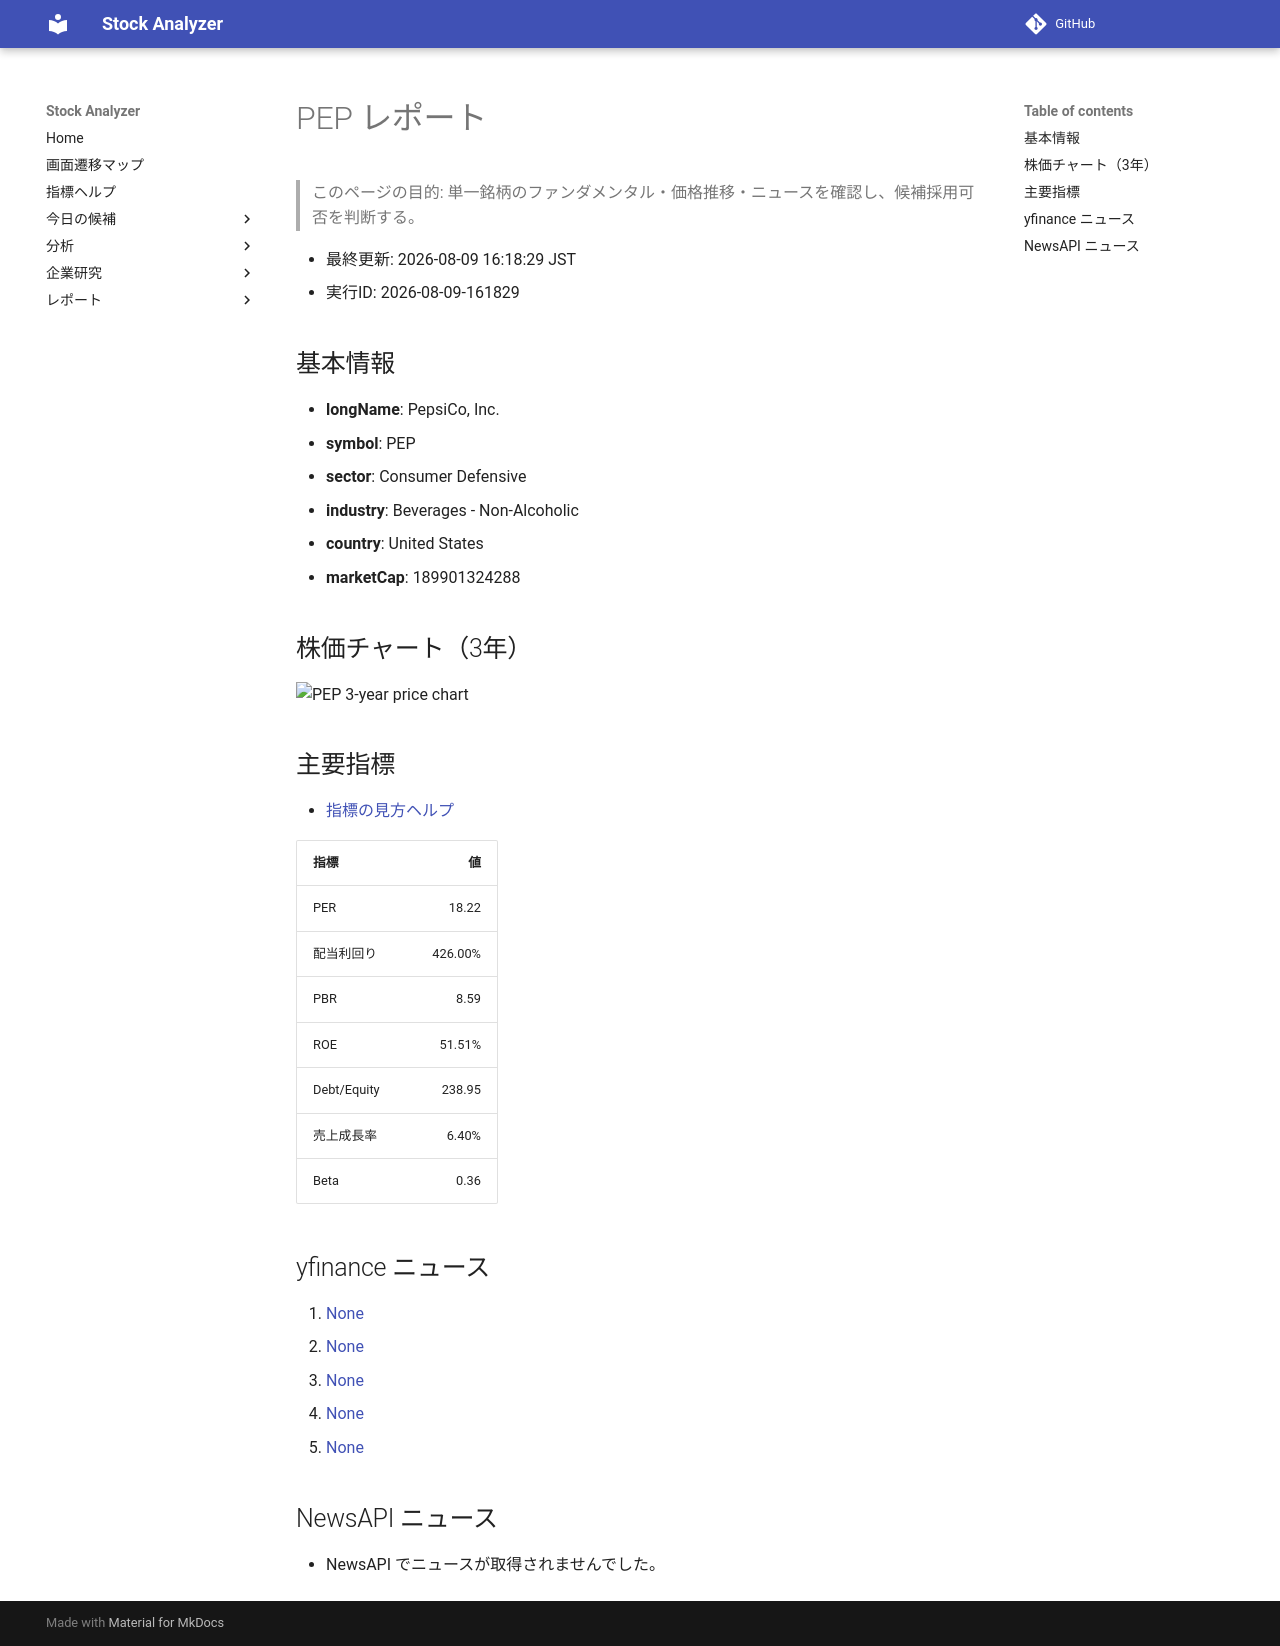

repository: Yumi-note/Making-APP · page: reports/2026-08-09/161829/PEP/index.html · generator: mkdocs

# PEP レポート

> このページの目的: 単一銘柄のファンダメンタル・価格推移・ニュースを確認し、候補採用可否を判断する。

- 最終更新: 2026-08-09 16:18:29 JST
- 実行ID: 2026-08-09-161829

## 基本情報

- **longName**: PepsiCo, Inc.
- **symbol**: PEP
- **sector**: Consumer Defensive
- **industry**: Beverages - Non-Alcoholic
- **country**: United States
- **marketCap**: 189901324288

## 株価チャート（3年）

![PEP 3-year price chart](PEP_3y.png)

## 主要指標

- [指標の見方ヘルプ](../../../../indicators.md)

| 指標 | 値 |
|---|---:|
| PER | 18.22 |
| 配当利回り | 426.00% |
| PBR | 8.59 |
| ROE | 51.51% |
| Debt/Equity | 238.95 |
| 売上成長率 | 6.40% |
| Beta | 0.36 |

## yfinance ニュース

1. [None](None)
2. [None](None)
3. [None](None)
4. [None](None)
5. [None](None)

## NewsAPI ニュース

- NewsAPI でニュースが取得されませんでした。
